Run: headless pygame with SDL's dummy video driver; simulated clock (each Clock.tick advances the game by its frame time, no real sleeping); random seed 0; keys injected as events and as key.get_pressed() state; no mouse input.
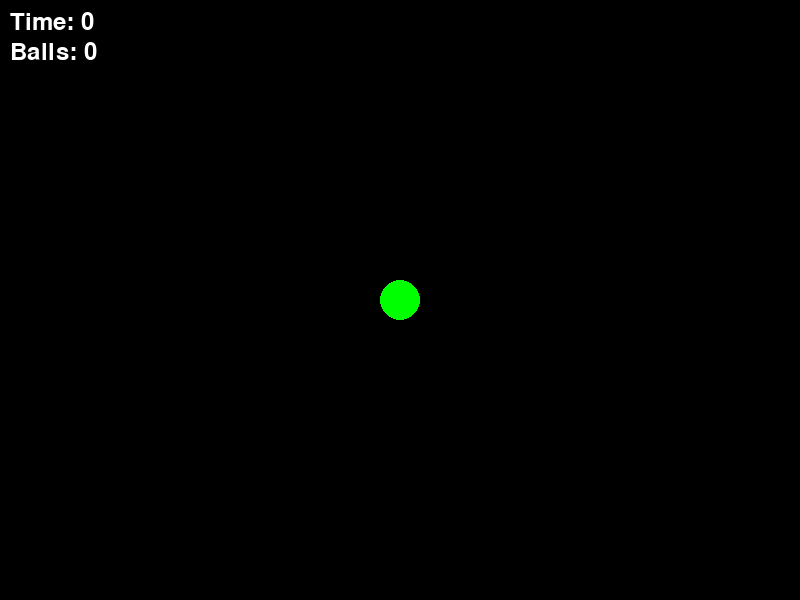
Frame 1 of 4 · flips 1–60 · no input
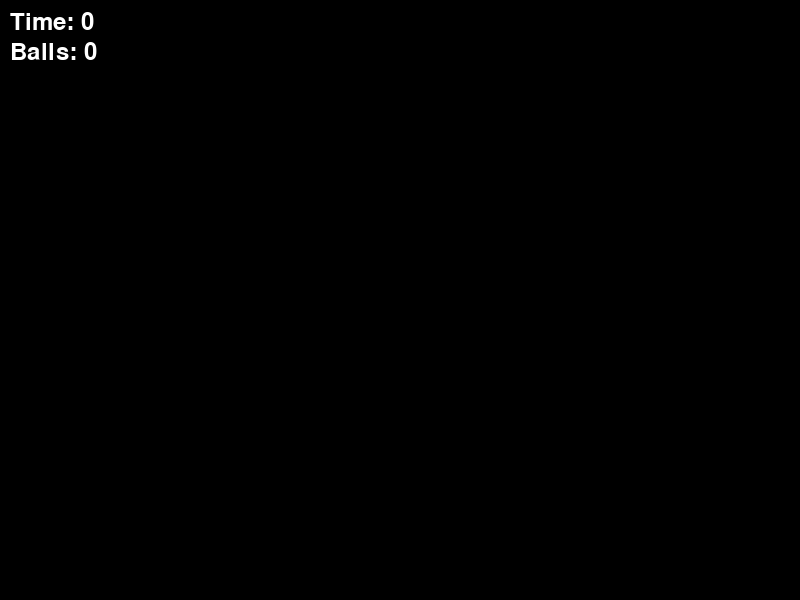
Frame 2 of 4 · flips 61–180 · tapped SPACE, RETURN · held RIGHT (→), D
Frame 3 of 4 · flips 181–300 · held DOWN (↓), S · screen unchanged from frame 2, image omitted
Frame 4 of 4 · flips 301–420 · held LEFT (←), A, UP (↑), W · screen same as frame 1, image omitted

The pygame program that drew these frames:

import pygame
import random
import time

# Инициализация Pygame
pygame.init()

# Параметры окна
window_size = (800, 600)
window = pygame.display.set_mode(window_size)
pygame.display.set_caption("Avoid the Balls Game")

# Цвета
black = (0, 0, 0)
white = (255, 255, 255)
player_color = (0, 255, 0)

# Класс для представления шариков
class Ball:
    def __init__(self, x, y, radius, speed_x, speed_y, color):
        self.radius = radius
        self.color = color
        self.x = x
        self.y = y
        self.speed_x = speed_x
        self.speed_y = speed_y

    def move(self):
        self.x += self.speed_x
        self.y += self.speed_y

        # Отражение от стен
        if self.x <= self.radius or self.x >= window_size[0] - self.radius:
            self.speed_x = -self.speed_x
        if self.y <= self.radius or self.y >= window_size[1] - self.radius:
            self.speed_y = -self.speed_y

# Создание шара игрока
player_ball = Ball(window_size[0] // 2, window_size[1] // 2, 20, 0, 0, player_color)

# Создание списка для шариков-противников
enemy_balls = []

# Время начала игры и количество шаров
start_time = time.time()
start_time2 = time.time()
ball_count = 0

# Основной игровой цикл
running = True
while running:
    for event in pygame.event.get():
        if event.type == pygame.QUIT:
            running = False

    # Управление игроком
    keys = pygame.key.get_pressed()
    if keys[pygame.K_LEFT]:
        player_ball.x -= 5
    if keys[pygame.K_RIGHT]:
        player_ball.x += 5
    if keys[pygame.K_UP]:
        player_ball.y -= 5
    if keys[pygame.K_DOWN]:
        player_ball.y += 5

    # Создание нового шарика-противника каждые 10 секунд
    current_time = time.time()
    if current_time - start_time2 >= 10:
        enemy_balls.append(Ball(random.randint(0, window_size[0]), random.randint(0, window_size[1]),
                                random.randint(10, 30), random.choice([-1, 1]) * random.randint(1, 3),
                                random.choice([-1, 1]) * random.randint(1, 3),
                                (random.randint(0, 255), random.randint(0, 255), random.randint(0, 255))))
        start_time2 = current_time
        ball_count += 1

    # Проверка столкновения игрока с шариками-противниками
    for ball in enemy_balls:
        distance = ((player_ball.x - ball.x) ** 2 + (player_ball.y - ball.y) ** 2) ** 0.5
        if distance <= player_ball.radius + ball.radius:
            running = False  # Проигрыш

    # Перемещение и отрисовка шариков
    window.fill(black)
    for ball in enemy_balls:
        ball.move()
        pygame.draw.circle(window, ball.color, (ball.x, ball.y), ball.radius)

    # Перемещение и отрисовка игрока
    pygame.draw.circle(window, player_ball.color, (player_ball.x, player_ball.y), player_ball.radius)

    # Вывод времени и количества шаров на экран
    font = pygame.font.Font(None, 36)
    time_text = font.render("Time: {:.0f}".format(time.time() - start_time), True, white)
    ball_text = font.render("Balls: {}".format(ball_count), True, white)
    window.blit(time_text, (10, 10))
    window.blit(ball_text, (10, 40))

    # Обновление экрана
    pygame.display.flip()

    # Ограничение частоты обновления экрана
    pygame.time.delay(30)

# Завершение Pygame
pygame.quit()
